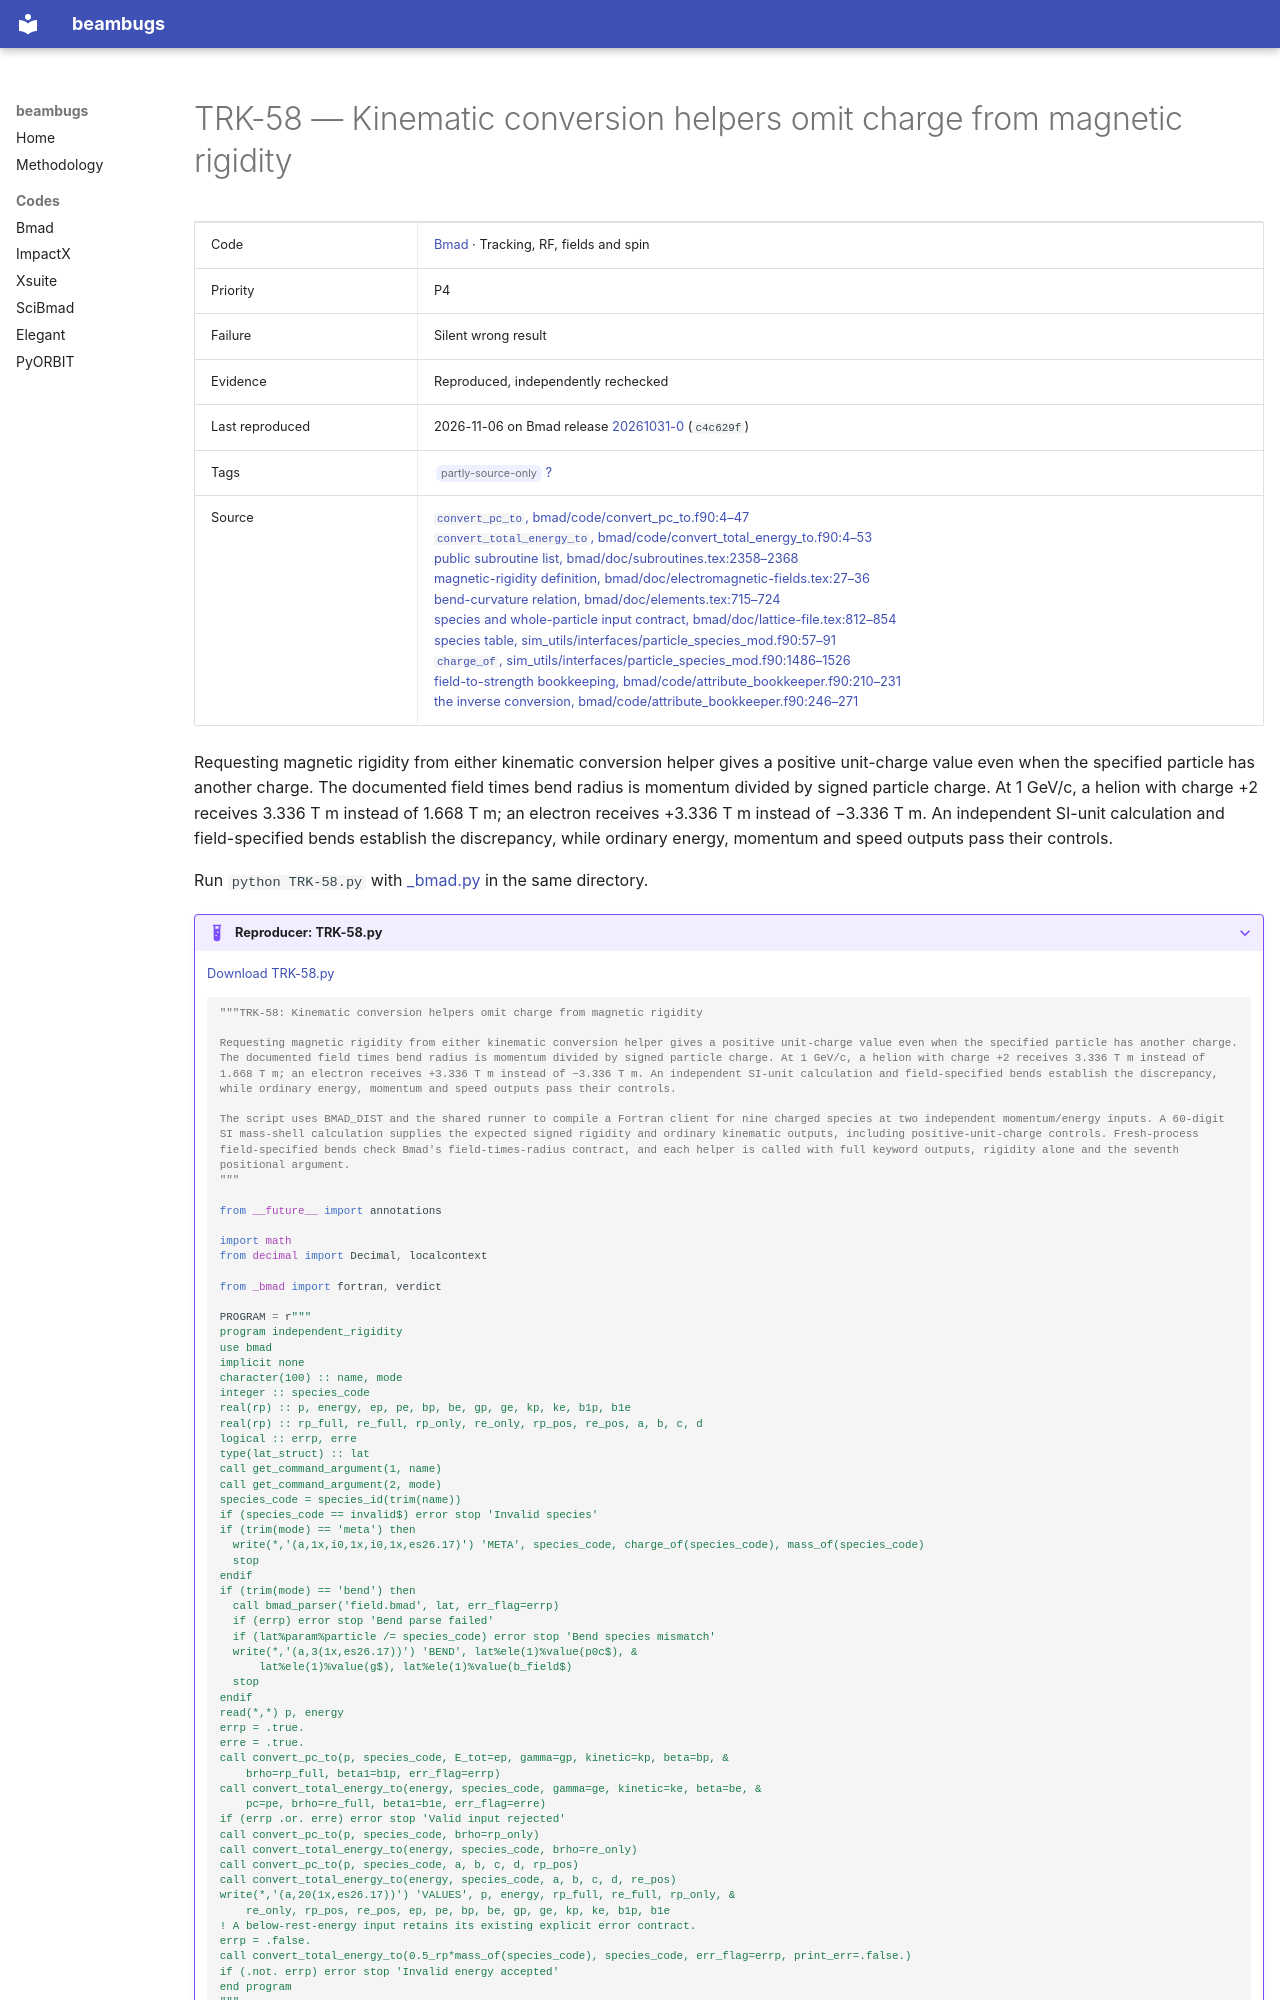

repository: nikitakuklev/beambugs · page: bmad/TRK-58/index.html · generator: mkdocs

---
title: "TRK-58: Kinematic conversion helpers omit charge from magnetic rigidity"
hide:
  - toc
---

# TRK-58 — Kinematic conversion helpers omit charge from magnetic rigidity

| | |
|---|---|
| Code | [Bmad](../index.md) · Tracking, RF, fields and spin |
| Priority | P4 |
| Failure | Silent wrong result |
| Evidence | Reproduced, independently rechecked |
| Last reproduced | 2026-11-06 on Bmad release [20261031-0](https://github.com/bmad-sim/bmad-ecosystem/tree/20261031-0) (`c4c629f`) |
| Tags | <span class="bb-tag">partly-source-only</span> [?](../../methodology.md#tags) |
| Source | [`convert_pc_to`, bmad/code/convert_pc_to.f90:4–47](https://github.com/bmad-sim/bmad-ecosystem/blob/c4c629fc9071d3a56cb1ba5bc714baba65e9c5d3/bmad/code/convert_pc_to.f90#L4-L47)<br>[`convert_total_energy_to`, bmad/code/convert_total_energy_to.f90:4–53](https://github.com/bmad-sim/bmad-ecosystem/blob/c4c629fc9071d3a56cb1ba5bc714baba65e9c5d3/bmad/code/convert_total_energy_to.f90#L4-L53)<br>[public subroutine list, bmad/doc/subroutines.tex:2358–2368](https://github.com/bmad-sim/bmad-ecosystem/blob/c4c629fc9071d3a56cb1ba5bc714baba65e9c5d3/bmad/doc/subroutines.tex#L2358-L2368)<br>[magnetic-rigidity definition, bmad/doc/electromagnetic-fields.tex:27–36](https://github.com/bmad-sim/bmad-ecosystem/blob/c4c629fc9071d3a56cb1ba5bc714baba65e9c5d3/bmad/doc/electromagnetic-fields.tex#L27-L36)<br>[bend-curvature relation, bmad/doc/elements.tex:715–724](https://github.com/bmad-sim/bmad-ecosystem/blob/c4c629fc9071d3a56cb1ba5bc714baba65e9c5d3/bmad/doc/elements.tex#L715-L724)<br>[species and whole-particle input contract, bmad/doc/lattice-file.tex:812–854](https://github.com/bmad-sim/bmad-ecosystem/blob/c4c629fc9071d3a56cb1ba5bc714baba65e9c5d3/bmad/doc/lattice-file.tex#L812-L854)<br>[species table, sim_utils/interfaces/particle_species_mod.f90:57–91](https://github.com/bmad-sim/bmad-ecosystem/blob/c4c629fc9071d3a56cb1ba5bc714baba65e9c5d3/sim_utils/interfaces/particle_species_mod.f90#L57-L91)<br>[`charge_of`, sim_utils/interfaces/particle_species_mod.f90:1486–1526](https://github.com/bmad-sim/bmad-ecosystem/blob/c4c629fc9071d3a56cb1ba5bc714baba65e9c5d3/sim_utils/interfaces/particle_species_mod.f90#L1486-L1526)<br>[field-to-strength bookkeeping, bmad/code/attribute_bookkeeper.f90:210–231](https://github.com/bmad-sim/bmad-ecosystem/blob/c4c629fc9071d3a56cb1ba5bc714baba65e9c5d3/bmad/code/attribute_bookkeeper.f90#L210-L231)<br>[the inverse conversion, bmad/code/attribute_bookkeeper.f90:246–271](https://github.com/bmad-sim/bmad-ecosystem/blob/c4c629fc9071d3a56cb1ba5bc714baba65e9c5d3/bmad/code/attribute_bookkeeper.f90#L246-L271) |

Requesting magnetic rigidity from either kinematic conversion helper gives a positive unit-charge value even when the specified particle has another charge. The documented field times bend radius is momentum divided by signed particle charge. At 1 GeV/c, a helion with charge +2 receives 3.336 T m instead of 1.668 T m; an electron receives +3.336 T m instead of −3.336 T m. An independent SI-unit calculation and field-specified bends establish the discrepancy, while ordinary energy, momentum and speed outputs pass their controls.

Run `python TRK-58.py` with [_bmad.py](../helpers/_bmad.py) in the same directory.

??? example "Reproducer: TRK-58.py"

    [Download TRK-58.py](TRK-58.py)

    ```python
    """TRK-58: Kinematic conversion helpers omit charge from magnetic rigidity

    Requesting magnetic rigidity from either kinematic conversion helper gives a positive unit-charge value even when the specified particle has another charge. The documented field times bend radius is momentum divided by signed particle charge. At 1 GeV/c, a helion with charge +2 receives 3.336 T m instead of 1.668 T m; an electron receives +3.336 T m instead of −3.336 T m. An independent SI-unit calculation and field-specified bends establish the discrepancy, while ordinary energy, momentum and speed outputs pass their controls.

    The script uses BMAD_DIST and the shared runner to compile a Fortran client for nine charged species at two independent momentum/energy inputs. A 60-digit SI mass-shell calculation supplies the expected signed rigidity and ordinary kinematic outputs, including positive-unit-charge controls. Fresh-process field-specified bends check Bmad's field-times-radius contract, and each helper is called with full keyword outputs, rigidity alone and the seventh positional argument.
    """

    from __future__ import annotations

    import math
    from decimal import Decimal, localcontext

    from _bmad import fortran, verdict
